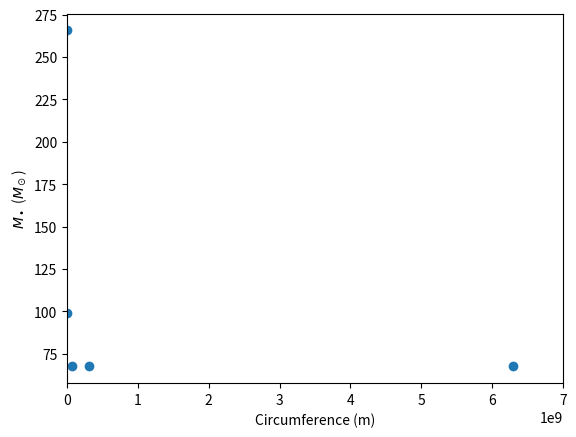

The matplotlib source for this figure: (Note: this script raises an exception after producing the figure.)
#!/usr/bin/env python3

from os import path
from sys import argv

import numpy as np
import matplotlib.pyplot as plt
from scipy.constants.constants import c


def problem_3(dir, fmt):
    c   = 1.000e+00
    G   = 1.000e+00
    M_s = 1.476e+03
    M_e = 4.434e-03
    R_s = 6.960e+08
    R_e = 6.371e+06
    AU  = 1.496e+11

    def phi(M, r):
        return - G * M / r

    def v(M, r):
        return np.sqrt(-phi(M, r))

    def a(M, r):
        return phi(M, r) / r

    print("P 8.3.")

    print("a)")
    print("    (i) phi =", phi(M_s, R_s))
    print("   (ii) phi =", phi(M_s,  AU))
    print("  (iii) phi =", phi(M_e, R_e))
    print("   (iv)   v =",   v(M_s,  AU))

    print()

    print("b)")
    print("    (Sun) a =", a(M_s,  AU))
    print("  (Earth) a =", a(M_e, R_e))


def problem_17(dir, fmt):
    M_s = 1.476e+03

    C = np.array([2.5e+6, 6.3e+6, 6.3e+7, 3.1e+8, 6.3e+9])
    T = np.array([8.4e-3, 5.5e-2, 2.1e+0, 2.3e+1, 2.1e+3]) * c

    def M(C, T):
        return C**3 / (2 * np.pi * T**2) / M_s

    M_bh_est = M(C, T)

    fig, ax = plt.subplots()

    ax.scatter(C, M_bh_est)

    ax.set_xlabel("Circumference (m)")
    ax.set_ylabel(r"$M_\bullet$ ($M_\odot$)")

    ax.set_xlim([0, 7e9])

    fig.savefig(path.join(dir, "ch8_problem_17b."+fmt))
    plt.close(fig)

    print("P 8.17.")

    print("b)")

    print("C_sat =", C[-1])
    print("M_bh  =", M_bh_est[-1])


problems = [
    problem_3,
    problem_17
]

def main(dir, fmt):
    for problem in problems:
        problem(dir, fmt)


if __name__ == "__main__":
    exit(main(*argv[1:]))
